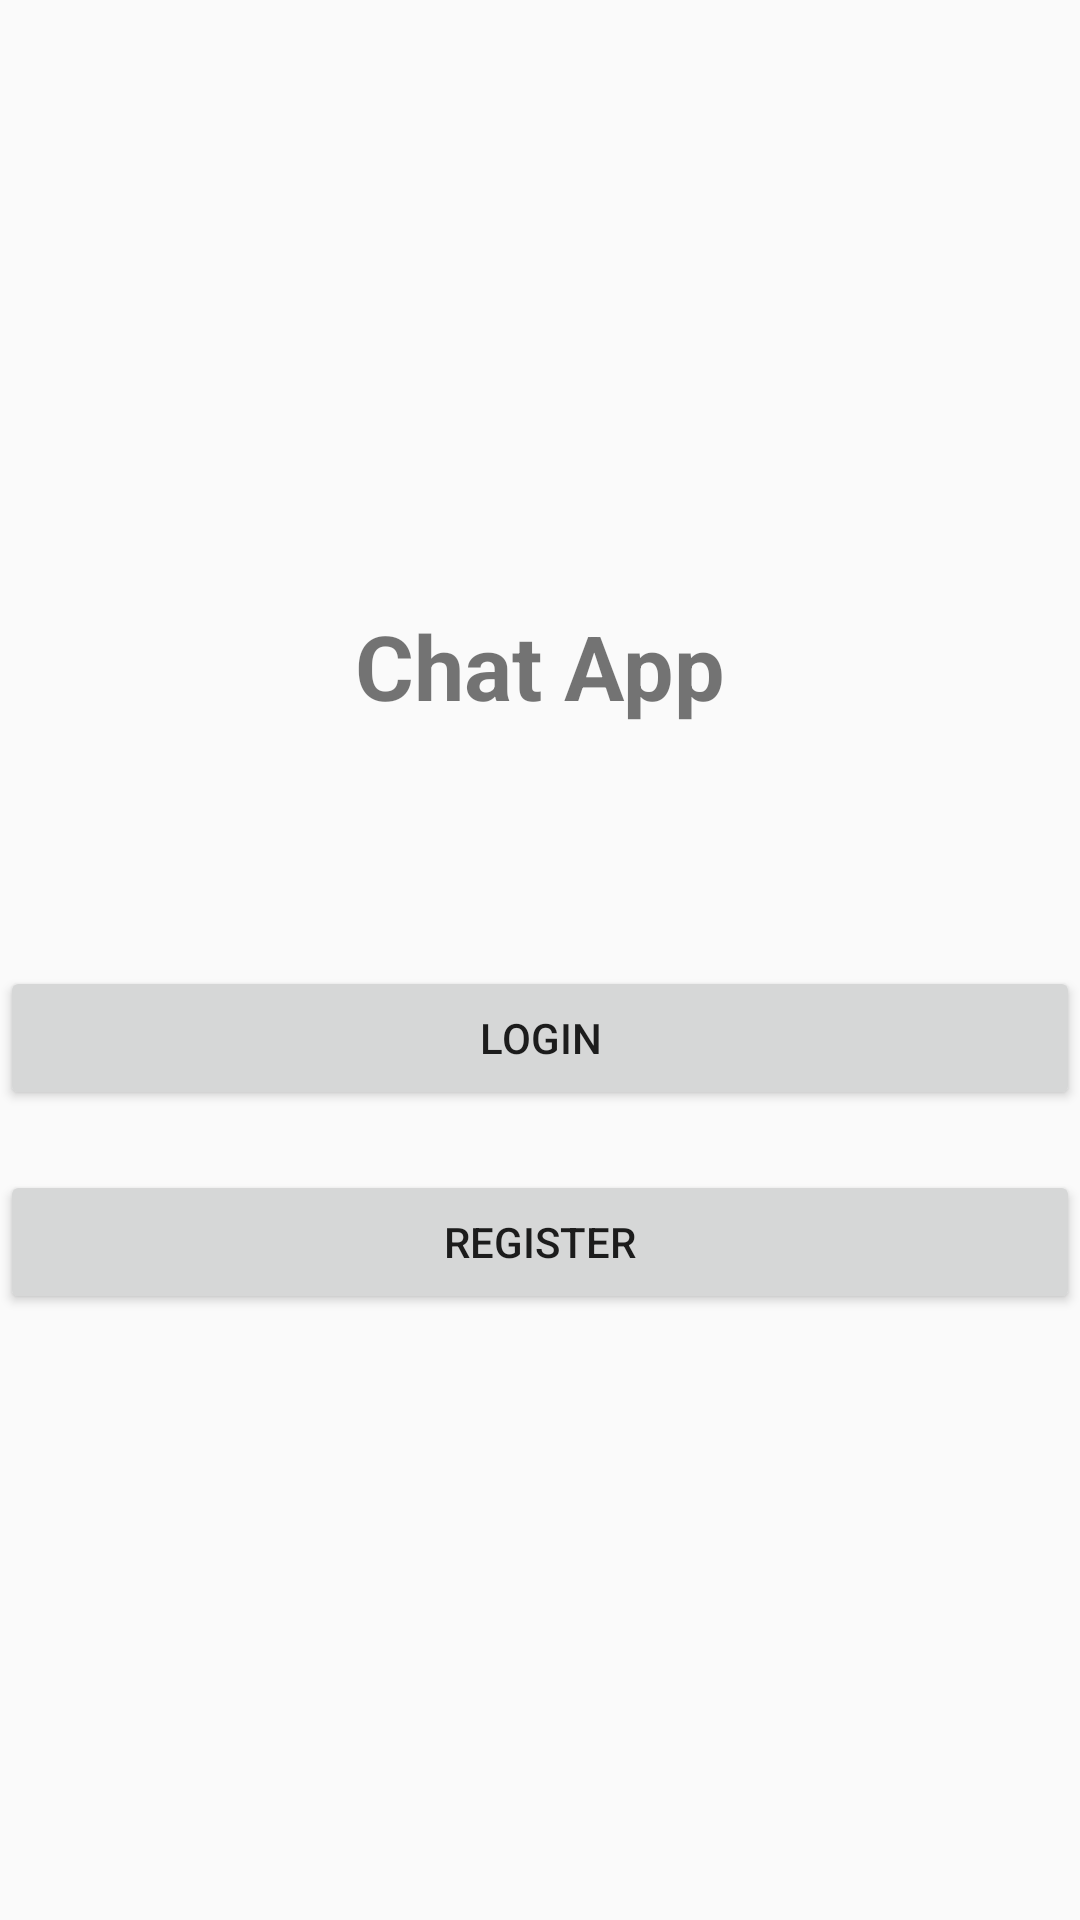

Reconstruct the res/layout file that produces this screen, plus the resources it refers to.
<!-- AndroidManifest.xml: application theme Theme.ChatChat -->
<!-- res/layout/activity_start.xml -->
<?xml version="1.0" encoding="utf-8"?>
<LinearLayout xmlns:android="http://schemas.android.com/apk/res/android"
    xmlns:app="http://schemas.android.com/apk/res-auto"
    xmlns:tools="http://schemas.android.com/tools"
    android:layout_width="match_parent"
    android:layout_height="match_parent"
    android:gravity="center"
    android:orientation="vertical"
    tools:context=".StartActivity">

    <TextView
        android:layout_width="wrap_content"
        android:layout_height="wrap_content"
        android:text="Chat App"
        android:textSize="30dp"
        android:textStyle="bold"/>
    <Button
        android:layout_width="match_parent"
        android:layout_height="wrap_content"
        android:layout_marginTop="80dp"
        android:text="@string/login"
        android:id="@+id/btnStartLogin"/>
    <Button
        android:layout_width="match_parent"
        android:layout_height="wrap_content"
        android:layout_marginTop="20dp"
        android:text="@string/register"
        android:id="@+id/btnStartRegister"/>

</LinearLayout>
<!-- resources referenced by this layout -->
<resources>
  <string name="login">Login</string>
  <string name="register">Register</string>
  <style name="Theme.ChatChat" parent="Theme.AppCompat.Light.NoActionBar">
          
          <item name="colorPrimary">@color/purple_500</item>
          <item name="colorPrimaryVariant">@color/purple_700</item>
          <item name="colorOnPrimary">@color/white</item>
          
          <item name="colorSecondary">@color/teal_200</item>
          <item name="colorSecondaryVariant">@color/teal_700</item>
          <item name="colorOnSecondary">@color/black</item>
          
          <item name="android:statusBarColor" tools:targetApi="l">?attr/colorPrimaryVariant</item>
          
      </style>
  <!-- not gathered from this repository: default colours our renderer supplied (Android Studio template values) -->
  <color name="purple_500">#FF6200EE</color>
  <color name="purple_700">#FF3700B3</color>
  <color name="teal_200">#FF03DAC5</color>
  <color name="teal_700">#FF018786</color>
  <color name="black">#FF000000</color>
  <color name="white">#FFFFFFFF</color>
</resources>
